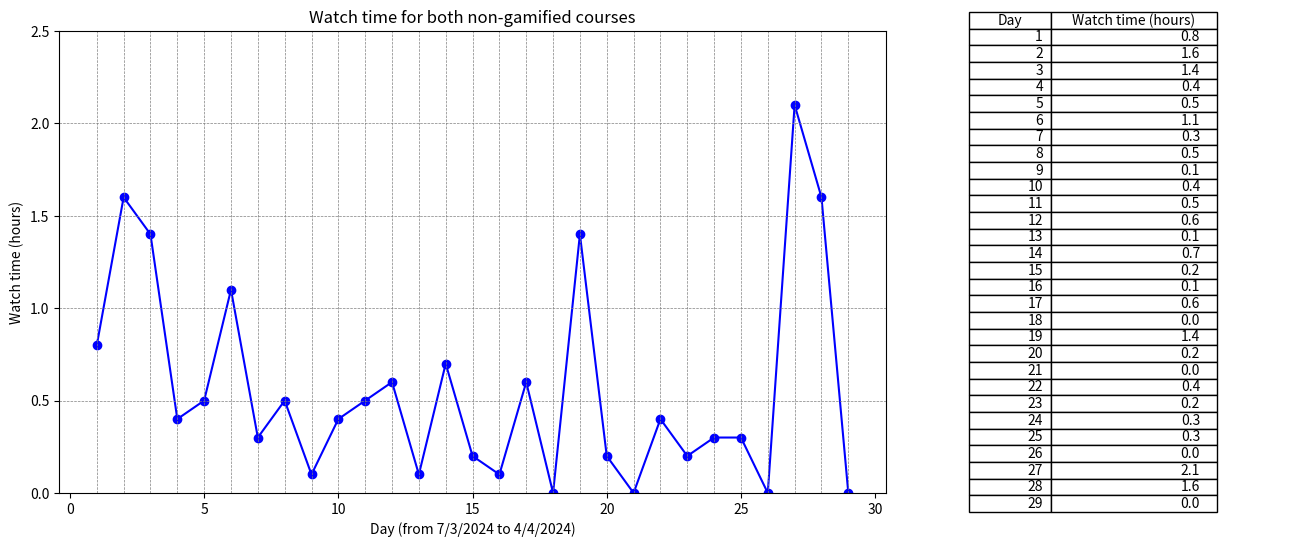

Here is the Python script that generated this plot: (Note: this script raises an exception after producing the figure.)
import os

import matplotlib.pyplot as plt
import numpy as np

# Sample data
x = list(range(1, 30))  # X-axis data from 1 to 29
y = [0.8, 1.6, 1.4, 0.4, 0.5, 1.1, 0.3, 0.5, 0.1, 0.4, 0.5, 0.6, 0.1, 0.7, 0.2, 0.1, 0.6, 0.0, 1.4, 0.2, 0.0, 0.4, 0.2, 0.3, 0.3, 0.0, 2.1, 1.6, 0.0]  # Y-axis data

# Create a figure and axis objects
fig, (ax1, ax2) = plt.subplots(1, 2, figsize=(16, 6), gridspec_kw={'width_ratios': [2, 1]})  # Increase the width of the figure

# Plot the line chart with markers
ax1.plot(x, y, marker='o', color='blue', linestyle='-')

# Add horizontal and vertical lines
for i in range(1, 30):
    ax1.axvline(x=i, color='gray', linestyle='--', linewidth=0.5)  # Vertical lines

for i in np.arange(0, 2.5, 0.5):
    ax1.axhline(y=i, color='gray', linestyle='--', linewidth=0.5)  # Horizontal lines

# Set the maximum limit of the y-axis to 30.0
ax1.set_ylim(0, 2.5)

# Add labels and title to the line chart
ax1.set_xlabel('Day (from 7/3/2024 to 4/4/2024)')
ax1.set_ylabel('Watch time (hours)')
ax1.set_title('Watch time for both non-gamified courses')

# Create a table showing the data points
table_data = [[x[i], y[i]] for i in range(len(x))]  # Convert data into a table format
ax2.axis('off')  # Hide axis for the table
ax2.table(cellText=table_data, colLabels=['Day', 'Watch time (hours)'], loc='center', colWidths=[0.2, 0.4])  # Adjust column widths

# Adjust layout to cut out the space between the line chart and table
plt.subplots_adjust(wspace=0)

# Get the filename of the Python script
script_filename = os.path.splitext(os.path.basename(__file__))[0]

# Save the figure as a JPG with the same name as the Python script
plt.savefig(f'{script_filename}.jpg', dpi=1000)  # Set the resolution (dpi) as needed

# Display the chart and table
plt.show()
